2-way image classification set "data" from GitHub (An-Yan-d/which_is_natural); label vocabulary: natural, artificial.

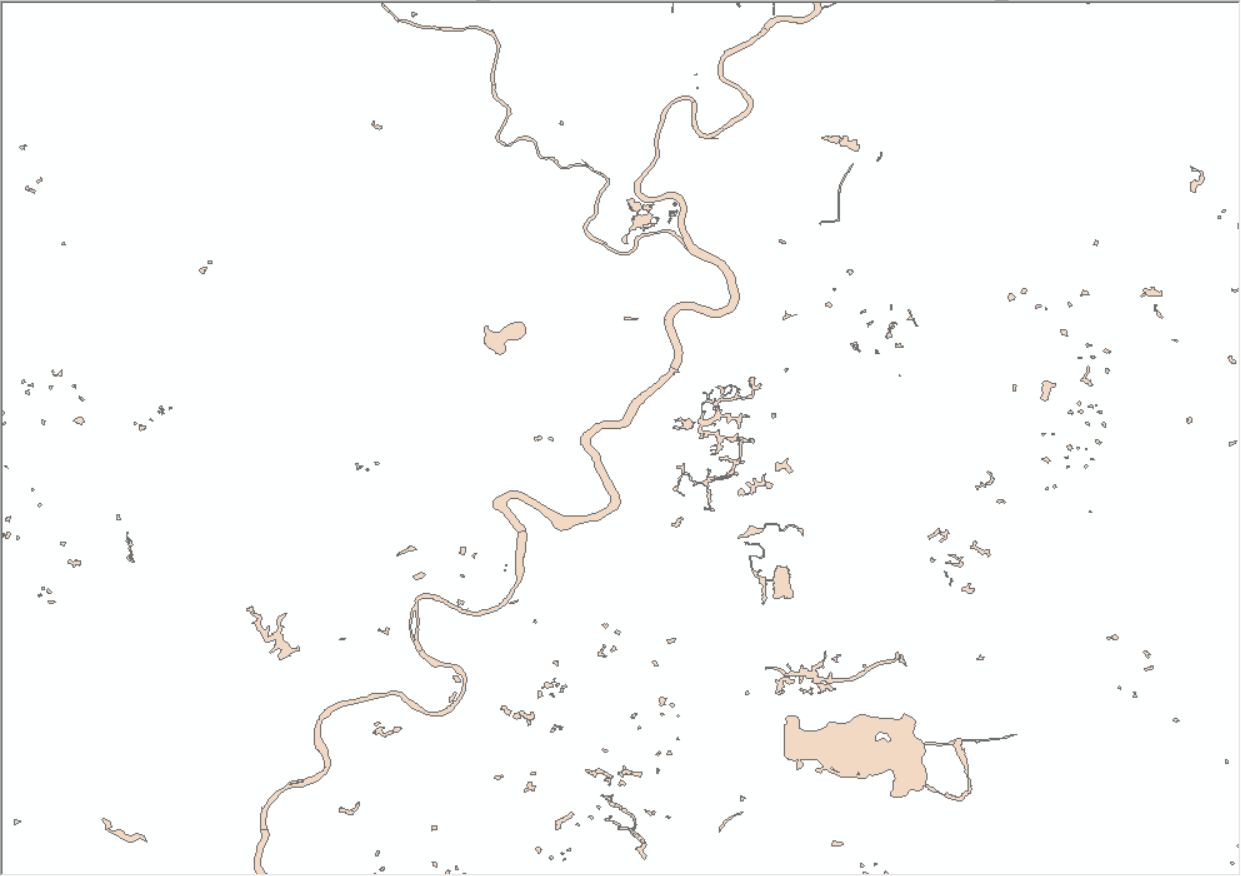
Label: natural

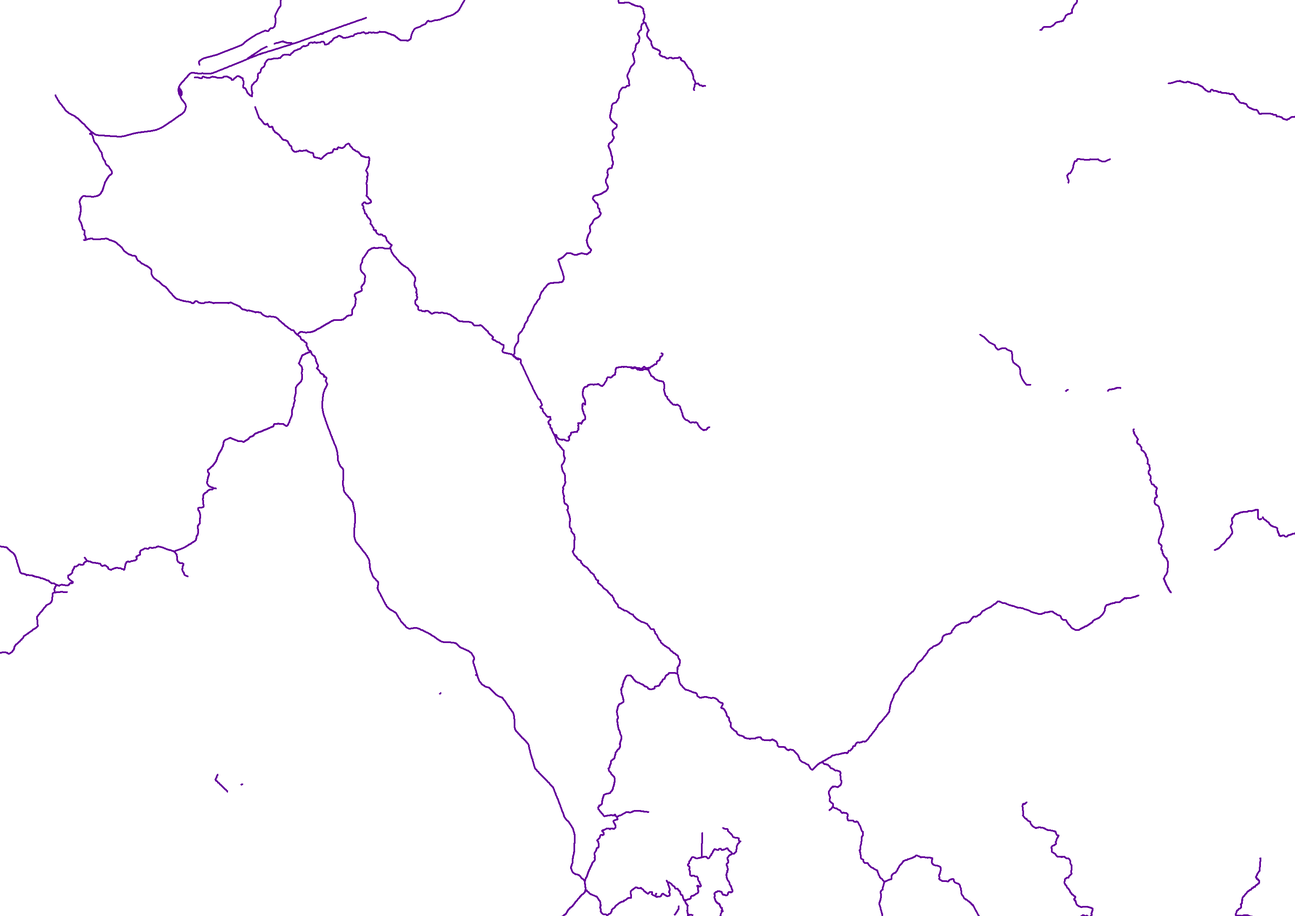
Label: artificial

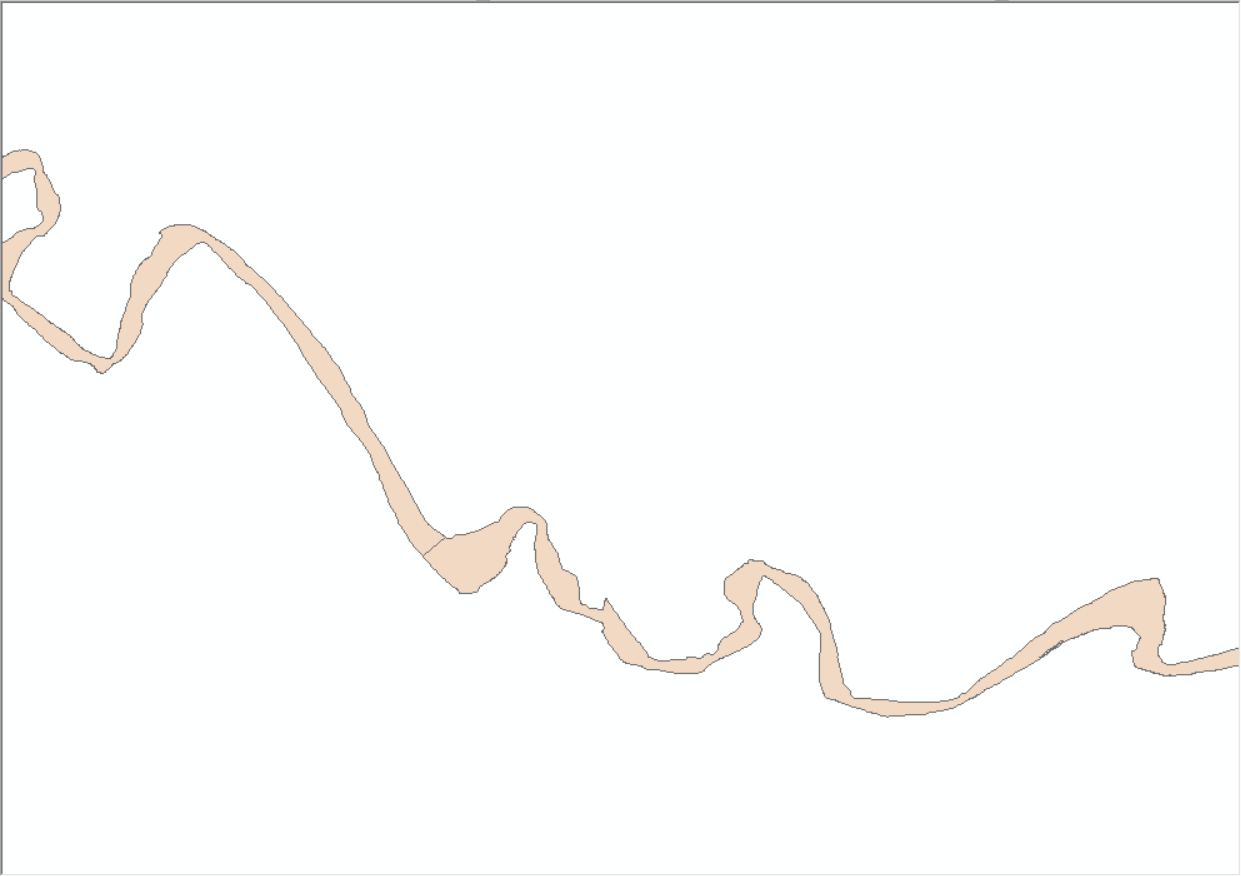
Label: natural

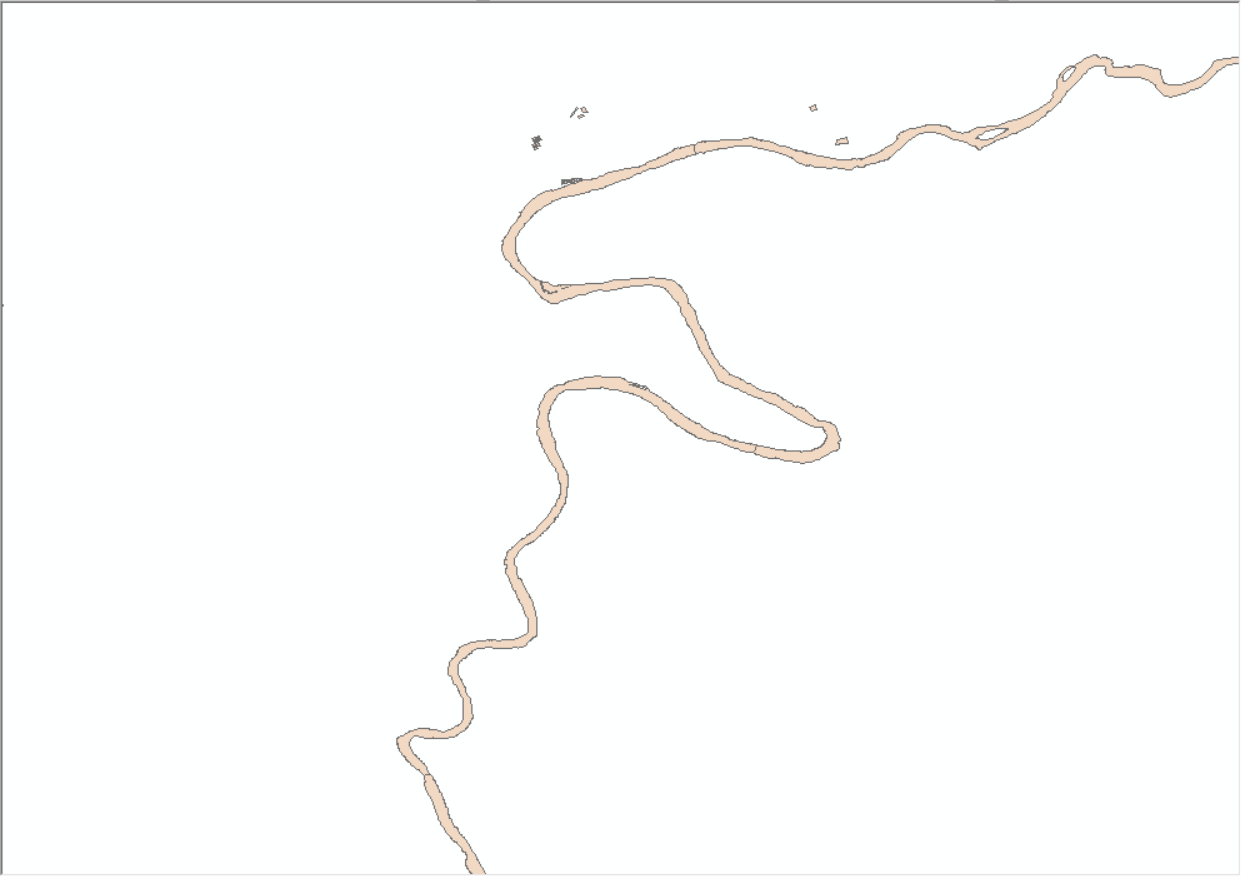
Label: natural

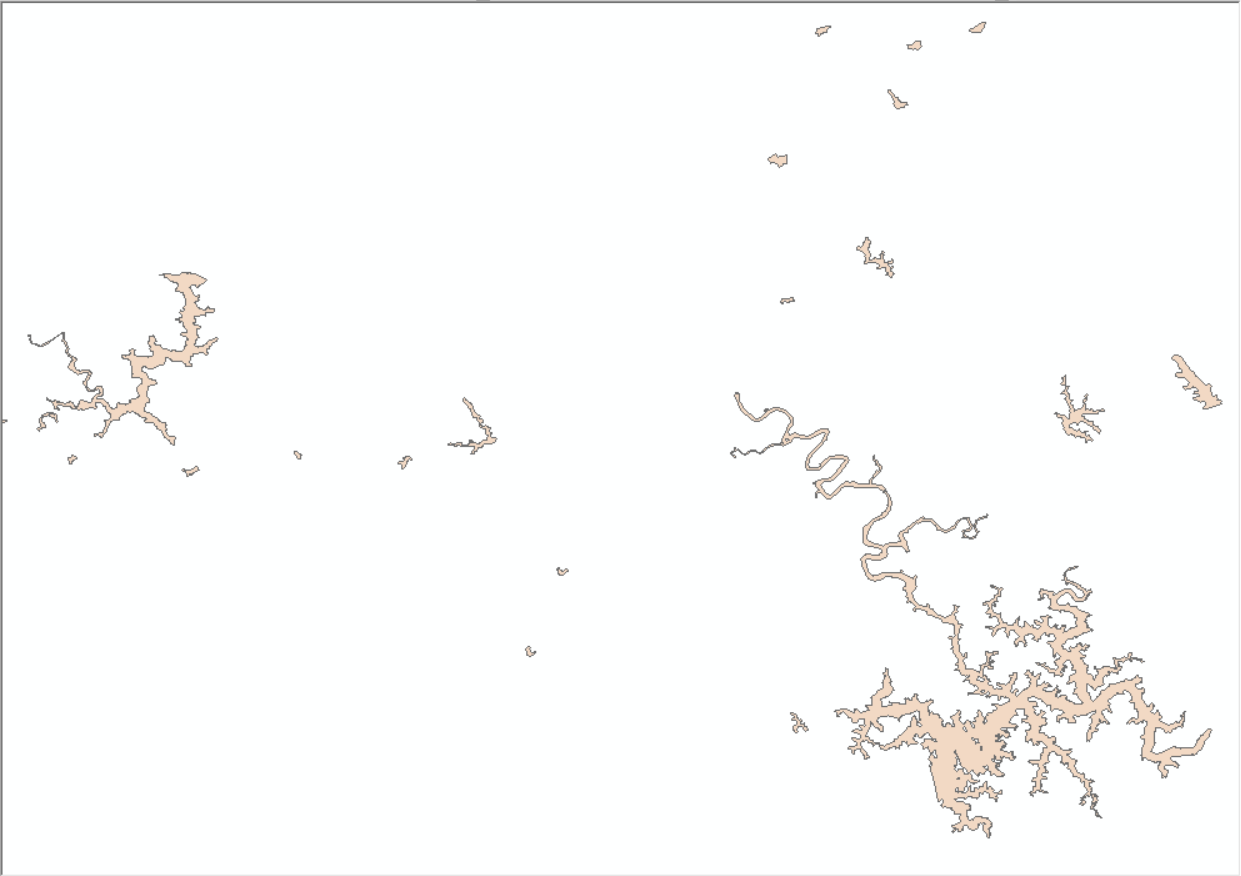
Label: natural

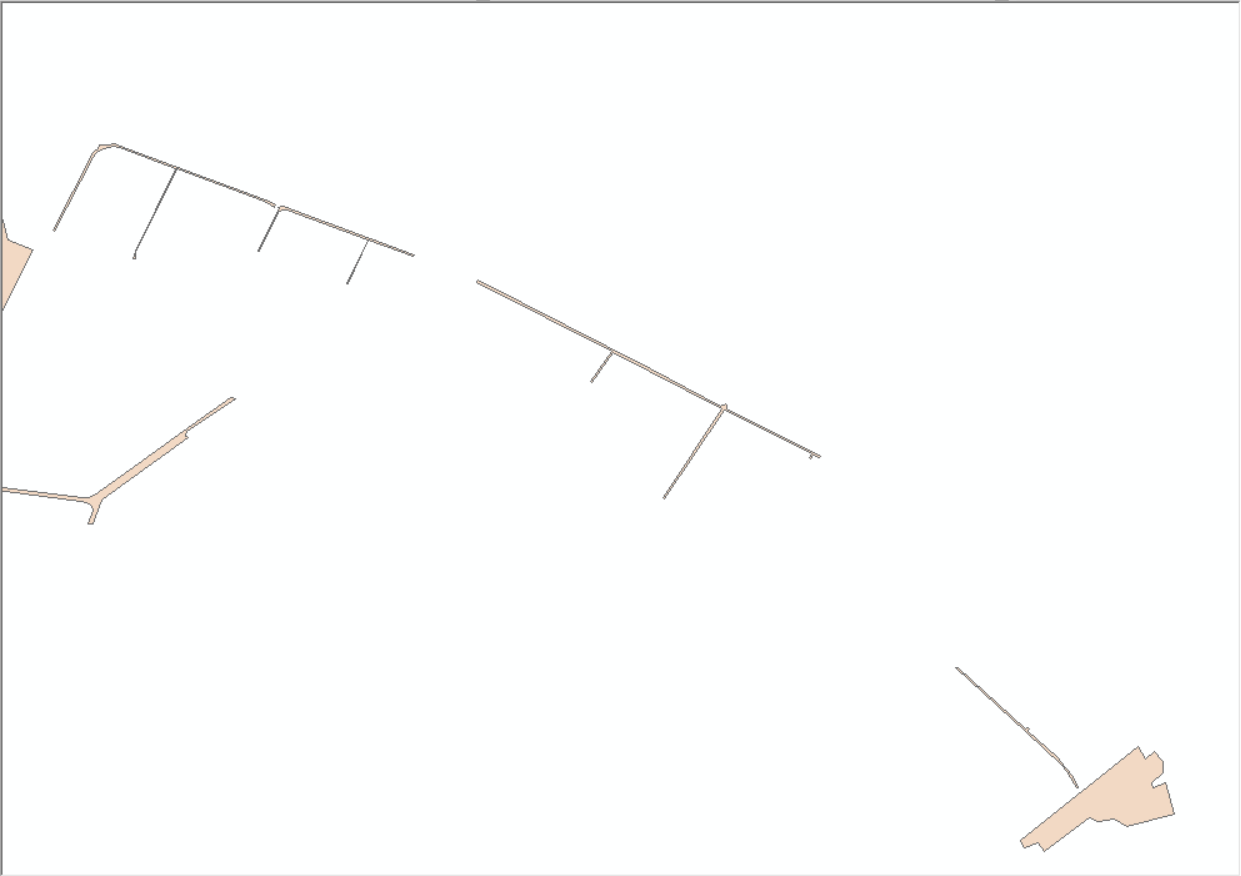
Label: artificial
